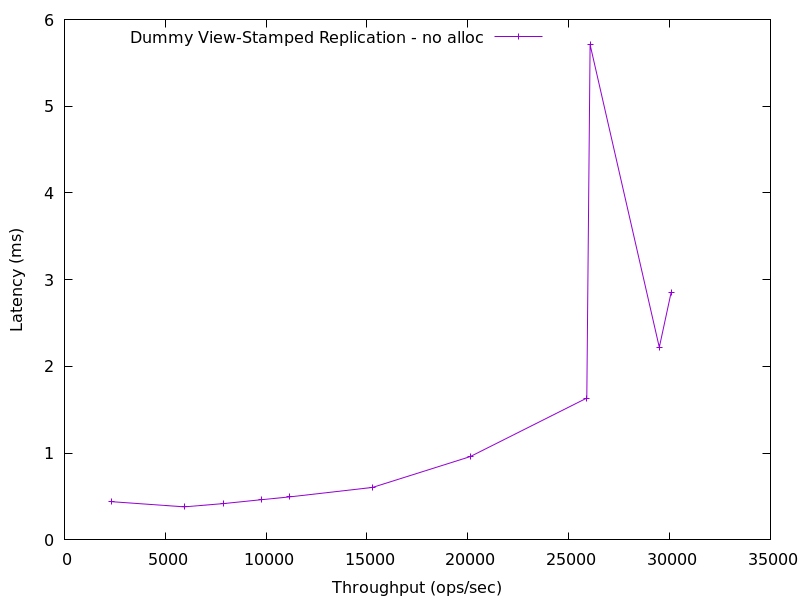

Values plotted in this chart, from the file beside it:
2317.913052454331, 0.44097749999999997
5938, 0.3812
7906, 0.4192
9790, 0.4642
11159, 0.4958
15274, 0.6053
20108, 0.9596
25895, 1.636
26059, 5.709
29489, 2.22
30077, 2.854
